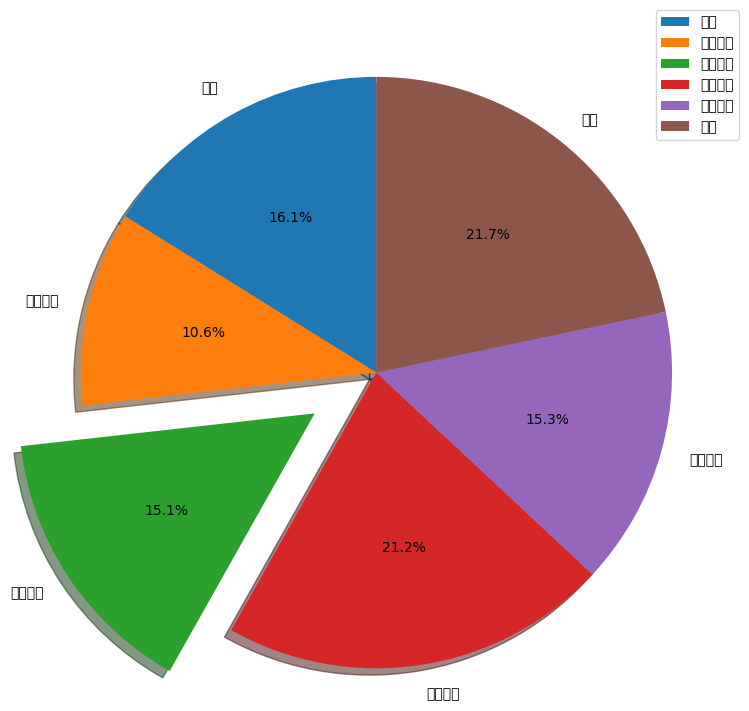

Reproduce this figure in Python.
#!/usr/bin/python3

import numpy as np
import pandas as pd
import string
import matplotlib.pyplot as plt

# figsize 图像宽高, 单位:英寸
# dpi: 分辨率
# facecolor: 背景色
# edgecolor: 边框颜色
plt.figure(figsize=(8, 8))

# 中文支持
plt.rcParams['font.sans-serif'] = ['SimHei']
# 有时间负号也不能显示
plt.rcParams['axes.unicode_minus'] = False

# 数据
data = np.random.randint(100, 1000, 6)
labels = ['购物', '人情往来', '餐饮美食', '通信物流', '生活用品', '其他']

print("==== data ======\n", data)

dev_position = [ 0, 0, 0.3, 0, 0, 0 ]

plt.pie(data, radius=1.2, labels=labels, autopct='%.1f%%', shadow=True, startangle=90, explode=dev_position)

plt.legend(labels, bbox_to_anchor=[1.1, 1.1])

# 显示出来
plt.show()

